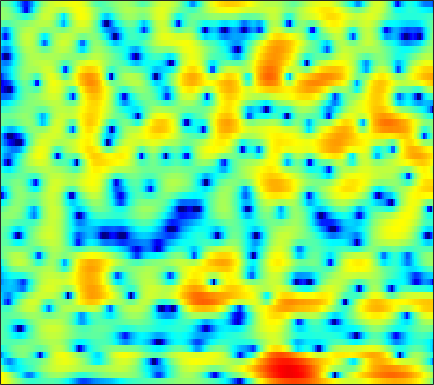

Values plotted in this chart, from the file beside it:
5.4192, 4.911, 4.2099, 3.4807, 2.9146, 2.1315, 1.3284, 0.71979, -0.089724, -0.88225, -1.6198, -2.1118, -2.6462, -3.0034, -3.1392, -3.1586, -3.024, -2.8543, -2.586, -2.3197, -2.1009, -1.9792, -1.8801, -1.8748
5.628, 4.859, 3.801, 2.704, 1.851, 0.6616, -0.6064, -1.631, -3.13, -4.824, -6.752, -8.304, -10.16, -10.79, -10.04, -8.128, -6.092, -4.729, -3.185, -1.934, -0.9397, -0.3405, 0.2842, 0.7318
-0.4627, -1.937, -3.893, -5.593, -6.471, -6.928, -6.709, -6.301, -5.674, -5.085, -4.537, -4.143, -3.607, -3.039, -2.588, -1.956, -1.289, -0.7773, -0.09969, 0.5581, 1.172, 1.596, 2.098, 2.522
-4.599, -6.21, -8.306, -9.864, -10.18, -9.344, -7.814, -6.644, -5.302, -4.246, -3.468, -3.019, -2.566, -2.227, -2.021, -1.764, -1.492, -1.249, -0.8276, -0.2882, 0.3643, 0.8963, 1.62, 2.31
-9.906, -8.07, -6.009, -4.442, -3.49, -2.448, -1.589, -1.044, -0.4635, -0.07654, 0.05346, -0.04381, -0.4558, -1.258, -2.162, -3.96, -6.878, -10.45, -18.55, -12.41, -6.205, -3.307, -0.5893, 1.331
-4.238, -3.82, -3.103, -2.358, -1.824, -1.195, -0.6848, -0.3872, -0.08558, 0.1329, 0.246, 0.2497, 0.1384, -0.1229, -0.3909, -0.8043, -1.209, -1.425, -1.5, -1.228, -0.6373, -0.07036, 0.7216, 1.432
-1.882, -1.931, -1.962, -1.981, -1.983, -1.96, -1.9, -1.838, -1.739, -1.597, -1.407, -1.231, -0.9607, -0.6811, -0.4716, -0.1883, 0.09995, 0.3224, 0.6104, 0.905, 1.196, 1.4, 1.639, 1.813
-1.575, -1.887, -2.398, -3.034, -3.579, -4.375, -5.162, -5.655, -6.03, -5.927, -5.317, -4.622, -3.546, -2.454, -1.683, -0.7588, 0.04483, 0.5713, 1.176, 1.683, 2.084, 2.319, 2.548, 2.679
-1.509, -1.929, -2.682, -3.703, -4.717, -6.562, -9.245, -12.21, -19.43, -23.31, -13.27, -9.467, -6.123, -3.79, -2.432, -0.9907, 0.1292, 0.8053, 1.534, 2.101, 2.528, 2.771, 2.993, 3.114
-1.734, -1.846, -2.102, -2.474, -2.842, -3.45, -4.096, -4.492, -4.736, -4.57, -4.007, -3.379, -2.401, -1.435, -0.7704, 0.00165, 0.6339, 1.015, 1.409, 1.698, 1.893, 2.008, 2.122, 2.191
-2.071, -1.865, -1.682, -1.542, -1.431, -1.268, -1.11, -0.9696, -0.7191, -0.3702, 0.01453, 0.3009, 0.6603, 0.9565, 1.111, 1.188, 1.12, 0.9694, 0.6534, 0.2397, -0.1646, -0.39, -0.5005, -0.3594
-2.636, -2.73, -2.815, -2.753, -2.499, -1.812, -0.9227, -0.2603, 0.5656, 1.303, 1.953, 2.347, 2.719, 2.908, 2.903, 2.652, 2.069, 1.364, -0.03047, -2.118, -5.246, -8.486, -11.5, -7.946
-6.163, -8.309, -12.24, -14.94, -12.37, -8.131, -5.003, -3.169, -1.221, 0.2245, 1.325, 2, 2.692, 3.145, 3.339, 3.377, 3.118, 2.702, 1.835, 0.6176, -0.8295, -1.808, -2.421, -1.996
-7, -8.066, -9.363, -10.2, -9.879, -8.199, -6.57, -5.581, -4.417, -3.294, -2.239, -1.457, -0.4087, 0.5893, 1.246, 1.991, 2.542, 2.828, 3.024, 3.061, 2.986, 2.905, 2.762, 2.606
-8.097, -7.941, -7.774, -7.59, -7.594, -7.772, -8.046, -8.446, -9.512, -10.77, -11.07, -9.925, -7.237, -4.52, -2.773, -0.886, 0.5644, 1.426, 2.312, 2.941, 3.369, 3.558, 3.669, 3.66
-9.941, -8.952, -8.07, -7.444, -7.209, -7.423, -8.023, -8.718, -10.19, -12.37, -13.67, -12.43, -9.064, -5.994, -4.113, -2.083, -0.5056, 0.4329, 1.424, 2.168, 2.708, 2.999, 3.26, 3.379
-8.33, -7.441, -6.332, -5.59, -5.117, -4.582, -4.369, -4.316, -4.209, -4.117, -3.849, -3.497, -2.823, -1.972, -1.313, -0.4692, 0.3218, 0.8415, 1.44, 1.931, 2.3, 2.5, 2.674, 2.701
-6.81, -5.433, -3.81, -2.59, -1.926, -1.087, -0.4696, -0.1866, 0.1114, 0.3386, 0.4811, 0.5557, 0.5997, 0.6296, 0.6512, 0.6782, 0.7438, 0.8517, 1.092, 1.398, 1.723, 1.909, 2.013, 1.918
-4.246, -2.746, -1.208, 0.06789, 0.8534, 1.58, 2.112, 2.416, 2.598, 2.603, 2.417, 2.145, 1.587, 0.7335, -0.08414, -1.391, -2.752, -3.454, -3.39, -2.278, -0.8681, 0.06175, 0.8919, 1.262
-1.556, -0.7712, 0.1086, 0.7933, 1.285, 1.733, 1.995, 2.144, 2.198, 2.072, 1.75, 1.353, 0.5707, -0.6415, -1.948, -4.453, -8.457, -12.91, -12.85, -7.089, -3.46, -1.645, -0.01679, 0.9042
-1.105, -0.7942, -0.4439, -0.2387, -0.2204, -0.1958, -0.2088, -0.2763, -0.2952, -0.2948, -0.2997, -0.3465, -0.4985, -0.7648, -1.058, -1.519, -1.902, -2.022, -1.795, -1.153, -0.2962, 0.33, 1.061, 1.563
-1.281, -1.317, -1.576, -2.039, -2.615, -3.502, -4.395, -4.973, -5.209, -4.722, -3.763, -2.962, -1.987, -1.161, -0.6454, -0.07878, 0.4061, 0.7525, 1.188, 1.62, 2.031, 2.3, 2.551, 2.674
-1.329, -1.554, -2.24, -3.341, -4.505, -6.952, -10.83, -16.04, -28.81, -13.47, -8.239, -5.823, -3.532, -1.901, -0.9453, 0.09087, 0.9196, 1.447, 2.045, 2.533, 2.906, 3.116, 3.276, 3.287
-1.057, -1.214, -1.638, -2.388, -3.096, -4.276, -5.535, -6.292, -6.715, -6.193, -5.098, -4.186, -3.048, -2.022, -1.345, -0.5178, 0.2482, 0.7789, 1.445, 2.034, 2.518, 2.788, 3.033, 3.099
-0.4821, -0.4191, -0.4025, -0.5982, -0.8132, -1.122, -1.556, -1.81, -2.117, -2.346, -2.528, -2.632, -2.776, -2.851, -2.809, -2.531, -1.916, -1.28, -0.2979, 0.6781, 1.543, 2.063, 2.555, 2.808
-0.2522, 0.07225, 0.3769, 0.5941, 0.6322, 0.6214, 0.4555, 0.2418, -0.1654, -0.7773, -1.653, -2.531, -4.111, -6.327, -8.363, -10.39, -8.77, -6.256, -3.267, -0.9973, 0.6579, 1.585, 2.434, 2.905
-1.697, -1.146, -0.5462, -0.003493, 0.3474, 0.611, 0.7957, 0.7474, 0.4952, -0.02439, -0.8583, -1.751, -3.324, -5.462, -7.315, -9.051, -7.788, -5.661, -2.954, -0.8173, 0.7724, 1.647, 2.475, 2.935
-5.521, -4.91, -3.737, -2.563, -1.717, -0.7736, -0.13, 0.1995, 0.3734, 0.3, 0.006617, -0.3346, -0.873, -1.391, -1.683, -1.778, -1.487, -1.014, -0.2014, 0.6901, 1.519, 2.039, 2.538, 2.787
-17.66, -14.3, -9.038, -5.435, -3.659, -1.82, -0.706, -0.1092, 0.3536, 0.4935, 0.3807, 0.1816, -0.2078, -0.5949, -0.8252, -0.9401, -0.7688, -0.4392, 0.2074, 0.9884, 1.753, 2.268, 2.762, 3.008
-7.915, -7.356, -5.532, -3.692, -2.444, -1.193, -0.2802, 0.1515, 0.4321, 0.38, -0.01641, -0.5265, -1.543, -2.895, -4.042, -5.348, -5.465, -4.554, -2.651, -0.7626, 0.8035, 1.731, 2.655, 3.211
-2.027, -2.113, -1.891, -1.55, -1.203, -0.7641, -0.3707, -0.187, -0.1357, -0.3314, -0.8589, -1.546, -2.925, -5.139, -7.653, -13.07, -15.7, -10.5, -5.505, -2.365, -0.2261, 0.9255, 2.041, 2.782
-1.607, -1.905, -2.243, -2.252, -2.203, -1.937, -1.64, -1.396, -1.121, -0.989, -1.03, -1.211, -1.61, -2.173, -2.589, -2.959, -2.832, -2.367, -1.384, -0.3004, 0.6629, 1.273, 1.882, 2.297
-3.713, -4.543, -5.633, -5.952, -5.837, -5.085, -4.09, -3.305, -2.307, -1.482, -0.8117, -0.4021, 0.01378, 0.3426, 0.5462, 0.824, 1.106, 1.34, 1.641, 1.904, 2.075, 2.137, 2.095, 1.927
-6.792, -9.49, -14.68, -20.73, -16.17, -10.75, -7.376, -5.507, -3.604, -2.045, -0.7646, 0.0783, 1.035, 1.851, 2.355, 2.905, 3.309, 3.507, 3.599, 3.484, 3.149, 2.707, 1.909, 0.8446
-6.024, -7.795, -9.894, -10.95, -10.82, -9.312, -7.83, -6.469, -4.876, -3.304, -1.725, -0.6268, 0.7982, 2.038, 2.853, 3.717, 4.343, 4.617, 4.738, 4.517, 3.904, 3.123, 1.571, -0.7866
-5.661, -6.817, -7.956, -9.309, -9.793, -10.67, -10.63, -10.68, -9.976, -8.402, -6.177, -4.297, -2.002, 0.01644, 1.287, 2.652, 3.627, 4.133, 4.5, 4.513, 4.15, 3.653, 2.599, 1.118
-7.822, -9.337, -11.63, -14.2, -15.53, -16.95, -18.09, -20.45, -29.57, -22.94, -13.48, -9.395, -5.445, -2.603, -0.9616, 0.7347, 1.964, 2.647, 3.248, 3.565, 3.635, 3.552, 3.278, 2.897
-8.167, -9.927, -14, -20.89, -31.17, -22.5, -18.08, -15.83, -14.04, -11.67, -8.949, -6.814, -4.33, -2.296, -1.068, 0.2197, 1.19, 1.716, 2.254, 2.648, 2.951, 3.098, 3.266, 3.361
-4.113, -5.008, -6.545, -7.803, -8.369, -8.365, -7.61, -6.8, -5.584, -4.337, -3.077, -2.177, -1.118, -0.2711, 0.1737, 0.535, 0.6412, 0.6101, 0.5572, 0.66, 1.032, 1.495, 2.2, 2.841
-0.8273, -1.124, -1.541, -1.734, -1.873, -1.833, -1.546, -1.278, -0.7706, -0.2736, 0.2148, 0.4788, 0.7056, 0.6755, 0.4263, -0.2666, -1.536, -2.947, -5.531, -7.88, -6.728, -4.231, -1.329, 0.7438
-0.8459, -0.9435, -0.9067, -0.8358, -0.7926, -0.59, -0.3402, -0.1456, 0.1653, 0.4497, 0.6615, 0.7306, 0.6747, 0.3775, -0.04063, -0.9471, -2.348, -3.815, -6.387, -8.583, -7.537, -5.271, -2.439, -0.3363
-3.124, -3.004, -2.797, -2.594, -2.293, -1.911, -1.492, -1.133, -0.7124, -0.3171, -0.01982, 0.1555, 0.2534, 0.2084, 0.07607, -0.2384, -0.6584, -0.9838, -1.319, -1.415, -1.139, -0.6799, 0.06508, 0.8538
-6.784, -6.503, -6.242, -5.767, -5.301, -4.59, -3.751, -3.088, -2.251, -1.499, -0.8634, -0.4829, -0.09042, 0.1777, 0.3086, 0.432, 0.5183, 0.5881, 0.7395, 0.956, 1.258, 1.51, 1.862, 2.178
-11.33, -11.48, -11.51, -11.14, -10.69, -9.105, -7.236, -5.824, -4.11, -2.723, -1.654, -1.069, -0.5011, -0.1399, 0.04554, 0.2592, 0.5071, 0.7453, 1.144, 1.649, 2.177, 2.537, 2.959, 3.222
-15.27, -16.3, -18.6, -26.2, -28.13, -16.6, -10.66, -7.838, -5.071, -3.189, -1.949, -1.361, -1.029, -1.114, -1.38, -1.842, -2.025, -1.74, -0.7843, 0.5126, 1.775, 2.6, 3.426, 3.942
-17.2, -15.63, -14.58, -13.69, -12.54, -10.06, -7.33, -5.543, -3.461, -1.967, -1.041, -0.7465, -0.9298, -1.917, -3.375, -6.912, -14.57, -15.47, -6.418, -1.807, 0.9986, 2.408, 3.65, 4.36
-13.76, -12.11, -10.16, -8.379, -7.097, -5.575, -3.968, -2.833, -1.543, -0.4742, 0.2271, 0.4791, 0.4452, -0.05614, -0.7214, -1.83, -2.631, -2.449, -1.092, 0.6875, 2.228, 3.09, 3.839, 4.111
-8.832, -8.785, -8.108, -7.164, -6.382, -5.098, -3.756, -2.76, -1.569, -0.5507, 0.2477, 0.706, 1.103, 1.312, 1.379, 1.435, 1.551, 1.724, 2.09, 2.521, 2.915, 3.13, 3.205, 2.957
-9.394, -10.28, -10.63, -10.05, -9.046, -7.185, -5.374, -4.067, -2.542, -1.28, -0.2599, 0.3665, 1.014, 1.473, 1.724, 1.969, 2.149, 2.252, 2.366, 2.456, 2.506, 2.501, 2.396, 2.131
-12.45, -16.37, -27.73, -19.67, -13.84, -9.491, -6.506, -4.705, -2.82, -1.347, -0.1921, 0.4789, 1.145, 1.586, 1.785, 1.906, 1.885, 1.821, 1.687, 1.581, 1.525, 1.522, 1.565, 1.631
-8.287, -9.591, -10.6, -10.12, -8.876, -6.756, -4.651, -3.253, -1.617, -0.2876, 0.7418, 1.312, 1.818, 2.037, 2.011, 1.73, 1.19, 0.6551, -0.1285, -0.8027, -1.079, -0.9293, -0.3378, 0.4538
-5.706, -6.481, -7.018, -6.614, -5.722, -4.239, -2.649, -1.523, -0.1208, 1.037, 1.9, 2.359, 2.686, 2.662, 2.395, 1.652, 0.3833, -1.035, -3.773, -7.95, -11.6, -9.082, -4.648, -1.679
-8.657, -12.06, -15.13, -11.36, -8.258, -5.081, -2.667, -1.262, 0.207, 1.332, 2.133, 2.534, 2.81, 2.777, 2.534, 1.892, 0.8257, -0.3047, -2.284, -4.513, -5.717, -5.054, -3.021, -1.105
-6.559, -8.444, -9.662, -8.223, -6.415, -4.114, -2.306, -1.209, -0.07227, 0.7675, 1.389, 1.717, 2.011, 2.147, 2.142, 1.99, 1.682, 1.371, 0.9197, 0.5134, 0.2893, 0.2754, 0.3984, 0.5786
-1.549, -1.93, -2.156, -2.047, -1.805, -1.383, -0.9763, -0.6824, -0.372, -0.151, 0.04215, 0.2085, 0.4687, 0.7893, 1.057, 1.409, 1.723, 1.923, 2.121, 2.229, 2.243, 2.18, 1.953, 1.503
0.7868, 0.6627, 0.4473, 0.1835, -0.04512, -0.4208, -0.8724, -1.325, -2.033, -2.787, -3.465, -3.74, -3.608, -2.875, -2.051, -0.8333, 0.3345, 1.098, 1.928, 2.546, 2.926, 3.045, 2.968, 2.55
0.6394, 0.5373, 0.2256, -0.2652, -0.7629, -1.613, -2.735, -3.821, -5.697, -8.229, -11.79, -15.33, -16.77, -11.69, -8.386, -5.087, -2.647, -1.201, 0.315, 1.463, 2.283, 2.706, 3.034, 3.113
-0.8612, -0.9536, -1.209, -1.679, -2.219, -3.213, -4.621, -5.915, -8.029, -10.54, -13.19, -14.82, -14.97, -12.5, -10.1, -7.051, -4.523, -2.941, -1.203, 0.1533, 1.211, 1.837, 2.483, 2.966
